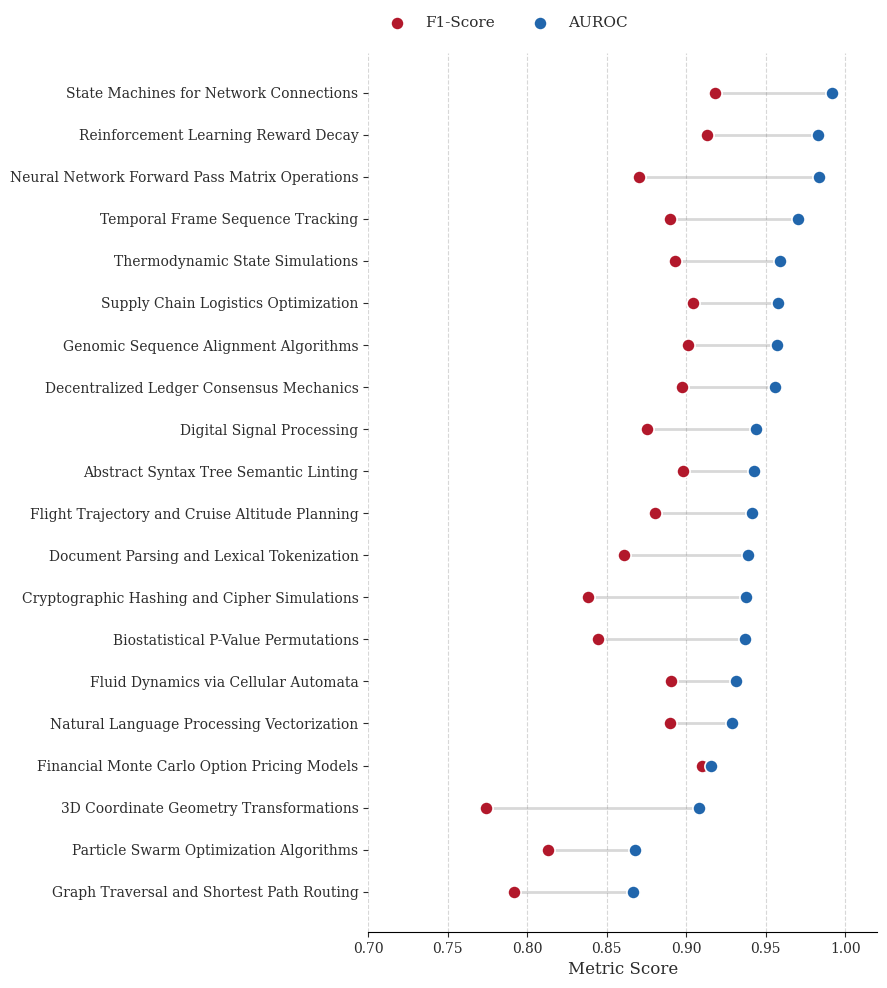

The script that saved this image:
import matplotlib.pyplot as plt
import numpy as np

# ==========================================
# 1. ACADEMIC STYLING CONFIGURATION
# ==========================================
plt.rcParams.update({
    "font.family": "serif",
    "font.size": 11,
    "axes.labelsize": 12,
    "legend.fontsize": 11,
    "xtick.labelsize": 10,
    "ytick.labelsize": 10,
    "axes.linewidth": 0.8,
    "text.color": "#2c2c2c",
    "axes.labelcolor": "#2c2c2c",
    "xtick.color": "#2c2c2c",
    "ytick.color": "#2c2c2c"
})

# ==========================================
# 2. EXACT DATA (Sorted by AUROC descending)
# ==========================================
data = [
    {"domain": "State Machines for Network Connections", "f1": 0.9178, "auroc": 0.9920},
    {"domain": "Reinforcement Learning Reward Decay", "f1": 0.9130, "auroc": 0.9829},
    {"domain": "Neural Network Forward Pass Matrix Operations", "f1": 0.8702, "auroc": 0.9833},
    {"domain": "Temporal Frame Sequence Tracking", "f1": 0.8898, "auroc": 0.9705},
    {"domain": "Thermodynamic State Simulations", "f1": 0.8929, "auroc": 0.9592},
    {"domain": "Supply Chain Logistics Optimization", "f1": 0.9040, "auroc": 0.9577},
    {"domain": "Genomic Sequence Alignment Algorithms", "f1": 0.9011, "auroc": 0.9571},
    {"domain": "Decentralized Ledger Consensus Mechanics", "f1": 0.8971, "auroc": 0.9561},
    {"domain": "Digital Signal Processing", "f1": 0.8750, "auroc": 0.9438},
    {"domain": "Abstract Syntax Tree Semantic Linting", "f1": 0.8979, "auroc": 0.9428},
    {"domain": "Flight Trajectory and Cruise Altitude Planning", "f1": 0.8802, "auroc": 0.9411},
    {"domain": "Document Parsing and Lexical Tokenization", "f1": 0.8607, "auroc": 0.9391},
    {"domain": "Cryptographic Hashing and Cipher Simulations", "f1": 0.8381, "auroc": 0.9379},
    {"domain": "Biostatistical P-Value Permutations", "f1": 0.8447, "auroc": 0.9369},
    {"domain": "Fluid Dynamics via Cellular Automata", "f1": 0.8905, "auroc": 0.9314},
    {"domain": "Natural Language Processing Vectorization", "f1": 0.8895, "auroc": 0.9286},
    {"domain": "Financial Monte Carlo Option Pricing Models", "f1": 0.9102, "auroc": 0.9156},
    {"domain": "3D Coordinate Geometry Transformations", "f1": 0.7741, "auroc": 0.9081},
    {"domain": "Particle Swarm Optimization Algorithms", "f1": 0.8129, "auroc": 0.8677},
    {"domain": "Graph Traversal and Shortest Path Routing", "f1": 0.7917, "auroc": 0.8667}
]

# Reverse so the highest score appears at the top of the Y-axis
domains = [d["domain"] for d in data][::-1]
f1_scores = [d["f1"] for d in data][::-1]
auroc_scores = [d["auroc"] for d in data][::-1]

# ==========================================
# 3. PLOT GENERATION
# ==========================================
# Taller figure (9, 10) to accommodate 20 labels comfortably
fig, ax = plt.subplots(figsize=(9, 10))
y_pos = np.arange(len(domains))

# Academic color palette
color_auroc = "#2166ac"  # Deep Academic Blue
color_f1 = "#b2182b"     # Crimson Red

# Draw the dumbbell connections
for i in range(len(domains)):
    ax.plot([f1_scores[i], auroc_scores[i]], [y_pos[i], y_pos[i]], 
            color='gray', alpha=0.3, linewidth=2.0, zorder=1)

# Plot the dots
ax.scatter(f1_scores, y_pos, color=color_f1, s=90, label='F1-Score', 
           zorder=2, edgecolors='white', linewidth=1.2)
ax.scatter(auroc_scores, y_pos, color=color_auroc, s=90, label='AUROC', 
           zorder=2, edgecolors='white', linewidth=1.2)

# ==========================================
# 4. MINIMALIST FORMATTING
# ==========================================
ax.set_yticks(y_pos)
ax.set_yticklabels(domains)
ax.set_xlabel("Metric Score")
ax.set_xlim(0.70, 1.02) # Adjusted bounds based on your minimum score

# Remove spines
ax.spines['top'].set_visible(False)
ax.spines['right'].set_visible(False)
ax.spines['left'].set_visible(False)

# Add subtle vertical grid lines
ax.xaxis.grid(True, linestyle='--', alpha=0.5)
ax.set_axisbelow(True)

# Legend placed elegantly at the top
ax.legend(loc='lower left', bbox_to_anchor=(0, 1.01), ncol=2, frameon=False)

# ==========================================
# 5. EXPORT
# ==========================================
output_filename = "domain_metrics_dumbbell.png"
plt.tight_layout()
plt.savefig(output_filename, format='png', bbox_inches='tight', dpi=300)
print(f"✅ Elegant plot saved successfully as {output_filename}")
